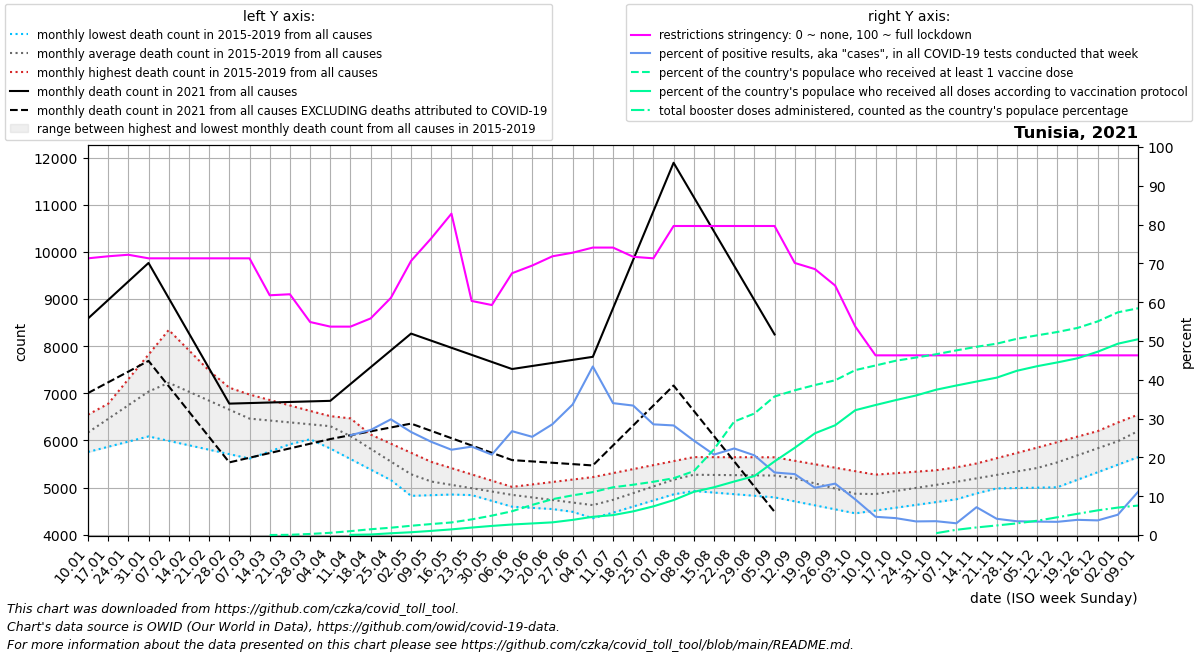

Source data for this figure (header and first rows):
date, location, time_unit, time, deaths_2010_all_ages, deaths_2011_all_ages, deaths_2012_all_ages, deaths_2013_all_ages, deaths_2014_all_ages, deaths_2015_all_ages, deaths_2016_all_ages, deaths_2017_all_ages, deaths_2018_all_ages, deaths_2019_all_ages, deaths_2020_all_ages, deaths_2021_all_ages, deaths_2022_all_ages, new_deaths, new_cases_smoothed, new_tests_smoothed, positive_test_percent, stringency_index, people_vaccinated, people_fully_vaccinated
2021-01-10, Tunisia, monthly, 1, , , , , , , 5755, 6255, 6546, 6114, 6432, 8586, , 1582, 13606, , , 71.3, , 
2021-01-17, Tunisia, monthly, 2, , , , , , , 5865, 6777, 6712, 6474, 6690, 8980, , 1747, 19064, , , 71.83, , 
2021-01-24, Tunisia, monthly, 3, , , , , , , 5975, 7300, 6877, 6834, 6948, 9373, , 1912, 18921, , , 72.22, , 
2021-01-31, Tunisia, monthly, 4, , , , , , , 6085, 7822, 7043, 7195, 7207, 9766, , 2078, 13824, , , 71.3, , 
2021-02-07, Tunisia, monthly, 5, , , , , , 7019, 5991, 8344, 7208, 7555, 7465, 9020, , 1870, 9729, , , 71.3, , 
2021-02-14, Tunisia, monthly, 6, , , , , , 6940, 5897, 7912, 7008, 7410, 7336, 8274, , 1662, 6741, , , 71.3, , 
2021-02-21, Tunisia, monthly, 7, , , , , , 6862, 5803, 7480, 6807, 7264, 7208, 7527, , 1455, 5444, , , 71.3, , 
2021-02-28, Tunisia, monthly, 8, , , , , , 6783, 5709, 7048, 6606, 7119, 7079, 6781, , 1247, 5223, , , 71.3, , 
2021-03-07, Tunisia, monthly, 9, , , , , , 6704, 5615, 6616, 6406, 6974, 6950, 6793, , 1160, 4475, , , 71.3, , 
2021-03-14, Tunisia, monthly, 10, , , , , , 6657, 5767, 6419, 6413, 6858, 6819, 6805, , 1073, 4292, , , 61.78, 939.7, 
2021-03-21, Tunisia, monthly, 11, , , , , , 6610, 5918, 6222, 6420, 6742, 6689, 6816, , 985.4, 4054, , , 62.04, 6531, 
2021-03-28, Tunisia, monthly, 12, , , , , , 6562, 6070, 6025, 6427, 6626, 6558, 6828, , 898.2, 4102, , , 54.89, 32998, 
2021-04-04, Tunisia, monthly, 13, , , , , , 6515, 6222, 5828, 6434, 6510, 6428, 6840, , 811.0, 7315, , , 53.7, 68333, 
2021-04-11, Tunisia, monthly, 14, , , , , , 6468, 5872, 5605, 6195, 6317, 6297, 7197, , 1086, 11294, 26240, 25.71, 53.7, 119678, 6044
2021-04-18, Tunisia, monthly, 15, , , , , , 6122, 5523, 5382, 5957, 6124, 5982, 7554, , 1360, 12551, 46392, 27.07, 55.82, 178076, 16154
2021-04-25, Tunisia, monthly, 16, , , , , , 5777, 5174, 5158, 5718, 5931, 5668, 7910, , 1635, 14661, 49197, 29.82, 61.11, 225265, 54309
2021-05-02, Tunisia, monthly, 17, , , , , , 5432, 4824, 4935, 5480, 5738, 5353, 8267, , 1910, 13117, 49333, 26.55, 70.63, 284888, 85301
2021-05-09, Tunisia, monthly, 18, , , , , , 5086, 4838, 4928, 5241, 5545, 5038, 8117, , 1914, 9819, 40820, 24.02, 76.46, 337782, 127373
2021-05-16, Tunisia, monthly, 19, , , , , , 4963, 4852, 4921, 5136, 5412, 4968, 7966, , 1919, 7625, 34573, 21.98, 82.81, 386706, 173832
2021-05-23, Tunisia, monthly, 20, , , , , , 4840, 4866, 4915, 5032, 5280, 4898, 7816, , 1923, 6919, 30469, 22.78, 60.32, 480916, 229480
2021-05-30, Tunisia, monthly, 21, , , , , , 4717, 4880, 4908, 4927, 5147, 4829, 7665, , 1928, 9026, 43617, 20.71, 59.26, 596183, 280204
2021-06-06, Tunisia, monthly, 22, , , , , , 4594, 4894, 4901, 4822, 5014, 4759, 7515, , 1932, 10088, 37915, 26.76, 67.46, 731038, 323900
2021-06-13, Tunisia, monthly, 23, , , , , , 4569, 4758, 4802, 4759, 5066, 4751, 7580, , 2025, 12139, 48014, 25.31, 69.44, 927347, 356247
2021-06-20, Tunisia, monthly, 24, , , , , , 4544, 4622, 4702, 4696, 5118, 4742, 7644, , 2118, 13986, 48992, 28.55, 71.82, 1101599, 389605
2021-06-27, Tunisia, monthly, 25, , , , , , 4518, 4485, 4603, 4632, 5170, 4734, 7709, , 2212, 18965, 56080, 33.63, 72.75, 1220258, 465703
2021-07-04, Tunisia, monthly, 26, , , , , , 4493, 4349, 4504, 4569, 5222, 4725, 7774, , 2305, 30874, 71461, 43.43, 74.07, 1320003, 561025
2021-07-11, Tunisia, monthly, 27, , , , , , 4468, 4502, 4641, 4777, 5307, 4717, 8804, , 2910, 46476, 137418, 33.98, 74.07, 1468718, 612626
2021-07-18, Tunisia, monthly, 28, , , , , , 4597, 4655, 4779, 4985, 5392, 4842, 9833, , 3516, 52422, 157263, 33.36, 71.7, 1547139, 728107
2021-07-25, Tunisia, monthly, 29, , , , , , 4726, 4808, 4916, 5193, 5476, 4968, 10862, , 4122, 33110, 113923, 28.52, 71.3, 1638268, 881908
2021-08-01, Tunisia, monthly, 30, , , , , , 4856, 4961, 5054, 5401, 5561, 5093, 11892, , 4727, 24535, 87373, 28.24, 79.63, 1745865, 1073959
2021-08-08, Tunisia, monthly, 31, , , , , , 4985, 4927, 5191, 5609, 5646, 5218, 11163, , 4535, 20258, 83223, 24.34, 79.63, 1963137, 1327852
2021-08-15, Tunisia, monthly, 32, , , , , , 5065, 4893, 5282, 5452, 5645, 5345, 10435, , 4342, 15074, 72922, 20.72, 79.63, 2636849, 1469209
2021-08-22, Tunisia, monthly, 33, , , , , , 5144, 4860, 5374, 5294, 5644, 5473, 9706, , 4150, 14709, 65785, 22.31, 79.63, 3489315, 1645379
2021-08-29, Tunisia, monthly, 34, , , , , , 5224, 4826, 5466, 5137, 5643, 5600, 8978, , 3957, 18224, 90343, 20.53, 79.63, 3736312, 1813502
2021-09-05, Tunisia, monthly, 35, , , , , , 5303, 4792, 5557, 4980, 5642, 5728, 8249, , 3765, 16890, 104802, 16.12, 79.63, 4260959, 2265308
2021-09-12, Tunisia, monthly, 36, , , , , , 5383, 4707, 5340, 4988, 5568, 5855, , , 3184, 11781, 76661, 15.7, 70.11, 4451682, 2683376
2021-09-19, Tunisia, monthly, 37, , , , , , 5203, 4622, 5123, 4995, 5495, 5740, , , 2602, 16100, 133590, 12.18, 68.52, 4613780, 3129859
2021-09-26, Tunisia, monthly, 38, , , , , , 5024, 4538, 4906, 5002, 5421, 5624, , , 2020, 6739, 50969, 13.25, 64.29, 4758991, 3375611
2021-10-03, Tunisia, monthly, 39, , , , , , 4844, 4453, 4689, 5010, 5348, 5509, , , 1439, 4044, 44901, 9.166, 53.7, 5072626, 3840132
2021-10-10, Tunisia, monthly, 40, , , , , , 4664, 4513, 4764, 5094, 5274, 5394, , , 1167, 2285, 48341, 4.7, 46.3, 5214364, 3998490
2021-10-17, Tunisia, monthly, 41, , , , , , 4739, 4572, 4839, 5178, 5305, 5954, , , 895.0, 1285, 29493, 4.356, 46.3, 5359631, 4149605
2021-10-24, Tunisia, monthly, 42, , , , , , 4814, 4632, 4914, 5261, 5336, 6514, , , 623.0, 882, 25186, 3.509, 46.3, 5458452, 4290859
2021-10-31, Tunisia, monthly, 43, , , , , , 4890, 4691, 4989, 5345, 5368, 7075, , , 351.0, 922, 26574, 3.564, 46.3, 5560127, 4469144
2021-11-07, Tunisia, monthly, 44, , , , , , 4965, 4751, 5064, 5429, 5399, 7635, , , 307.2, 822.3, 27373, 3.026, 46.3, 5678508, 4598469
2021-11-14, Tunisia, monthly, 45, , , , , , 4973, 4876, 5157, 5457, 5511, 7615, , , 263.4, 1860, 25318, 7.167, 46.3, 5789407, 4720934
2021-11-21, Tunisia, monthly, 46, , , , , , 4981, 5000, 5250, 5486, 5623, 7596, , , 219.6, 1084, 24957, 4.184, 46.3, 5885087, 4840597
2021-11-28, Tunisia, monthly, 47, , , , , , 4990, 5124, 5344, 5514, 5735, 7576, , , 175.8, 846.7, 23785, 3.548, 46.3, 6035089, 5051759
2021-12-05, Tunisia, monthly, 48, , , , , , 4998, 5249, 5437, 5542, 5847, 7557, , , 132.0, 1057, 30641, 3.459, 46.3, 6141186, 5192217
2021-12-12, Tunisia, monthly, 49, , , , , , 5006, 5370, 5673, 5656, 5964, 7537, , , 148.0, 1143, 33600, 3.401, 46.3, 6244277, 5308722
2021-12-19, Tunisia, monthly, 50, , , , , , 5166, 5491, 5909, 5771, 6081, 7701, , , 164.0, 1325, 33828, 3.915, 46.3, 6369073, 5435791
2021-12-26, Tunisia, monthly, 51, , , , , , 5326, 5612, 6145, 5885, 6198, 7865, , , 180.0, 1708, 45879, 3.77, 46.3, 6569761, 5637935
2022-01-02, Tunisia, monthly, 52, , , , , , 5485, 5733, 6381, 6000, 6315, 8029, , , 196.0, 3513, 65436, 5.236, 46.3, 6849469, 5884273
2022-01-09, Tunisia, monthly, 1, , , , , , 5645, 6255, 6546, 6114, 6432, 8193, , , 300.6, 10525, 93573, 11.13, 46.3, 6973802, 6021235
